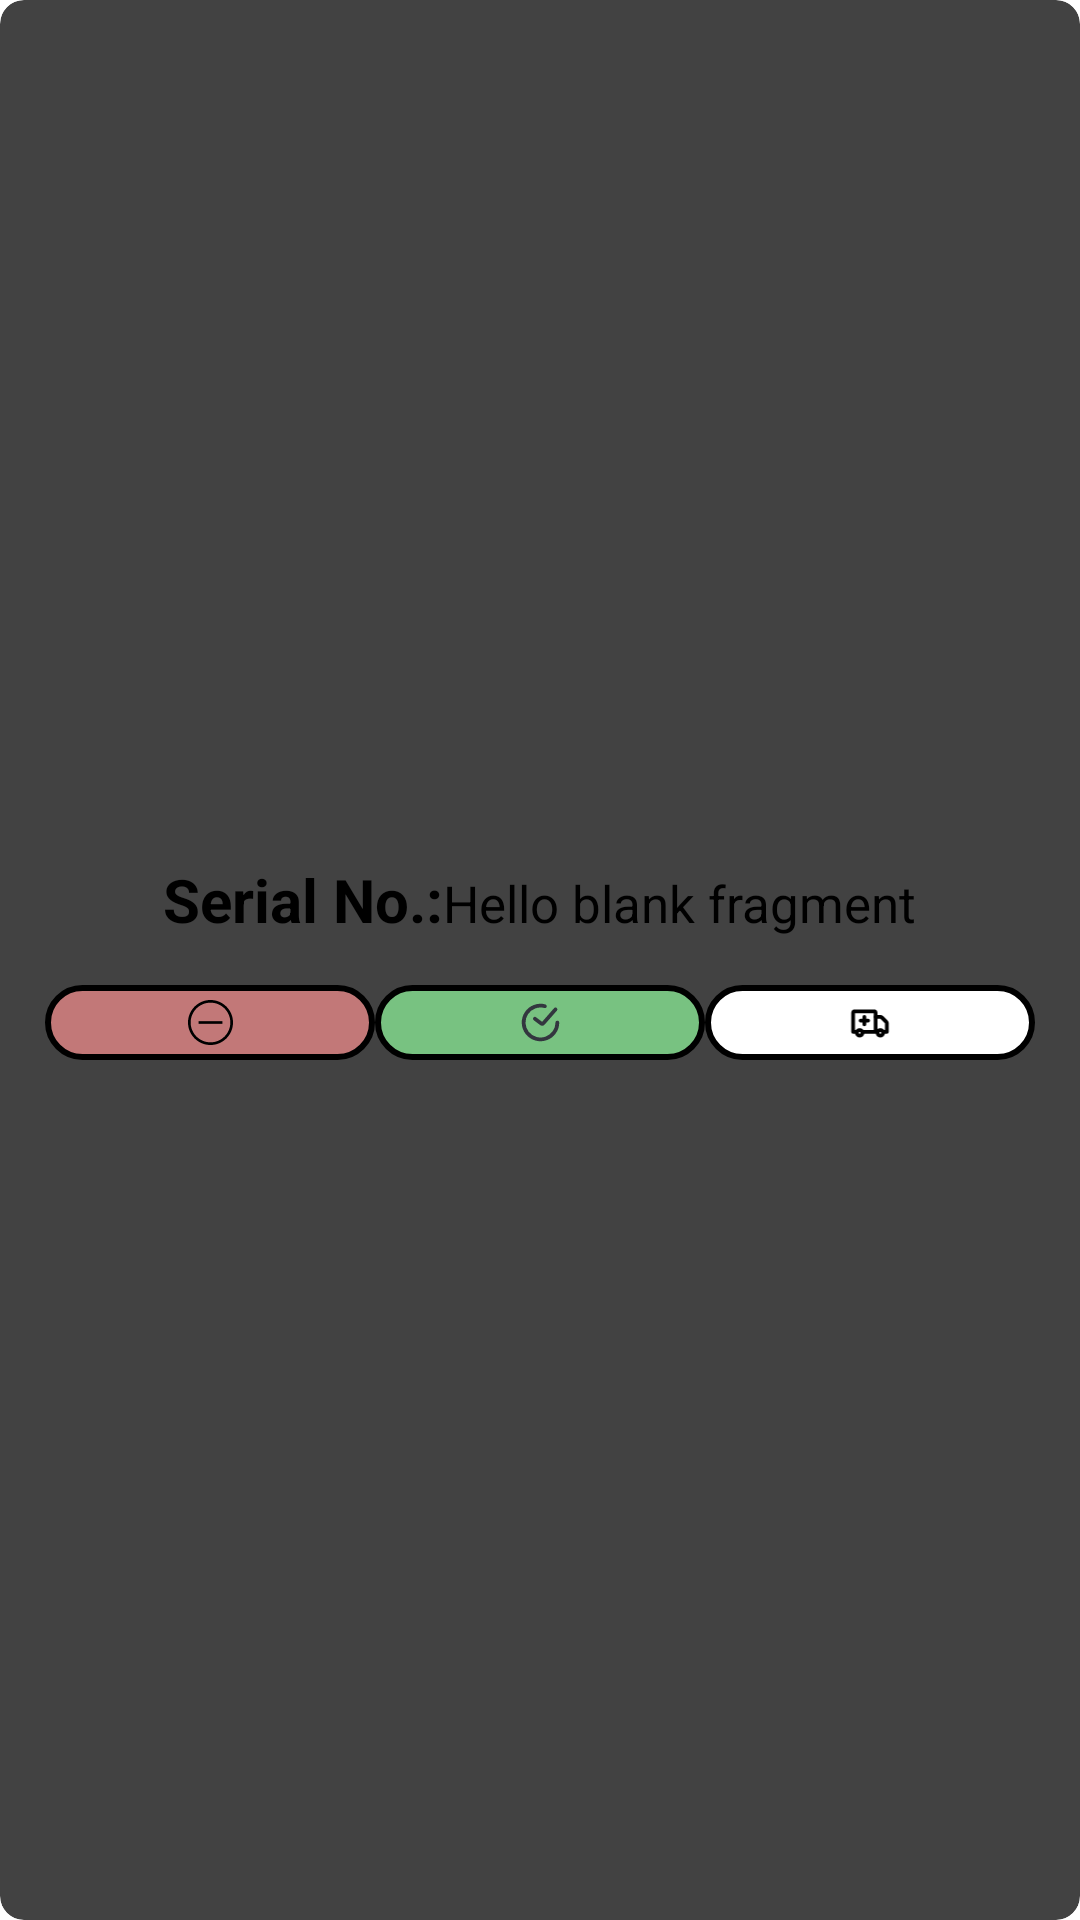

Android layout source for this screen:
<!-- AndroidManifest.xml: application theme Theme.MyApplication -->
<!-- res/layout/cardview_statustwo.xml -->
<?xml version="1.0" encoding="utf-8"?>
<androidx.cardview.widget.CardView xmlns:android="http://schemas.android.com/apk/res/android"
    android:layout_width="wrap_content"
    android:layout_height="wrap_content"
    xmlns:app="http://schemas.android.com/apk/res-auto"
    app:cardElevation="8dp"
    app:cardCornerRadius="8dp"
    android:layout_margin="16dp">
    <LinearLayout
        android:id="@+id/cardviewStatusTwo"
        android:layout_width="match_parent"
        android:layout_height="wrap_content"
        android:layout_gravity="center"
        android:orientation="vertical"
        android:paddingLeft="15dp"
        android:paddingRight="15dp">

        <LinearLayout
            android:layout_width="match_parent"
            android:layout_height="wrap_content"
            android:layout_gravity="center_vertical"
            android:orientation="horizontal"
            android:paddingTop="15dp"
            android:weightSum="2">

            <TextView
                android:layout_width="wrap_content"
                android:layout_height="wrap_content"
                android:text="@string/serialNo"
                android:textAlignment="textEnd"
                android:textColor="@color/black"
                android:textSize="20sp"
                android:textStyle="bold"
                android:layout_weight="1"/>

            <TextView
                android:id="@+id/serialNoTextView"
                android:layout_width="wrap_content"
                android:layout_height="wrap_content"
                android:text="@string/hello_blank_fragment"
                android:textAlignment="textStart"
                android:textColor="@color/black"
                android:textSize="17sp"
                android:layout_weight="1"/>
        </LinearLayout>

        <LinearLayout
            android:layout_width="match_parent"
            android:layout_height="wrap_content"
            android:layout_gravity="center_vertical"
            android:orientation="horizontal"
            android:paddingTop="15dp"
            android:paddingBottom="15dp"
            android:weightSum="3">

            <ImageView
                android:id="@+id/notSampled"
                android:src="@drawable/ic_not_sampled"
                android:layout_width="wrap_content"
                android:layout_height="wrap_content"
                android:text ="@string/notSampled"
                android:textAlignment="center"
                android:background="@drawable/textview_circle_not_sampled"
                android:layout_weight="1"
                android:padding="5dp"/>

            <ImageView
                android:id="@+id/sampled"
                android:src="@drawable/ic_sampled"
                android:layout_width="wrap_content"
                android:layout_height="wrap_content"
                android:text ="@string/sampled"
                android:textAlignment="center"
                android:background="@drawable/textview_circle_sampled"
                android:layout_weight="1"
                android:padding="5dp"/>

            <ImageView
                android:id="@+id/infectionControl"
                android:src="@drawable/ic_infection_control"
                android:layout_width="wrap_content"
                android:layout_height="wrap_content"
                android:text ="@string/infectionControl"
                android:textAlignment="center"
                android:background="@drawable/textview_circle"
                android:scaleX="-1"
                android:layout_weight="1"
                android:padding="5dp"/>
        </LinearLayout>
    </LinearLayout>


</androidx.cardview.widget.CardView>
<!-- resources referenced by this layout -->
<resources>
  <!-- drawable ic_not_sampled (drawable) -->
  <vector android:height="15dp" android:viewportHeight="1920"
      android:viewportWidth="1920" android:width="15dp" xmlns:android="http://schemas.android.com/apk/res/android">
      <path android:fillColor="#000000" android:fillType="evenOdd" android:pathData="M960,0c529.4,0 960,430.6 960,960s-430.6,960 -960,960S0,1489.4 0,960 430.6,0 960,0ZM960,112.9c-467.1,0 -847.1,379.9 -847.1,847.1 0,467.1 379.9,847.1 847.1,847.1 467.1,0 847.1,-379.9 847.1,-847.1 0,-467.1 -379.9,-847.1 -847.1,-847.1Z"/>
      <path android:fillColor="#000000" android:fillType="evenOdd" android:pathData="M451.8,1016.5h1016.5V903.5H451.8z"/>
  </vector>
  <!-- drawable ic_sampled (drawable) -->
  <vector android:height="15dp" android:viewportHeight="24"
      android:viewportWidth="24" android:width="15dp" xmlns:android="http://schemas.android.com/apk/res/android">
      <path android:fillColor="#00000000"
          android:pathData="M9,10L12.258,12.444C12.677,12.757 13.266,12.696 13.611,12.302L20,5"
          android:strokeColor="#33363F" android:strokeLineCap="round" android:strokeWidth="2"/>
      <path android:fillColor="#00000000"
          android:pathData="M21,12C21,13.88 20.411,15.714 19.316,17.242C18.22,18.771 16.674,19.918 14.893,20.522C13.112,21.127 11.187,21.158 9.387,20.612C7.588,20.067 6.005,18.971 4.86,17.479C3.715,15.987 3.066,14.174 3.005,12.295C2.943,10.415 3.472,8.563 4.517,7C5.562,5.436 7.07,4.239 8.83,3.577C10.59,2.914 12.513,2.82 14.329,3.307"
          android:strokeColor="#33363F" android:strokeLineCap="round" android:strokeWidth="2"/>
  </vector>
  <!-- drawable textview_circle (drawable) -->
  <?xml version="1.0" encoding="utf-8"?>
  <shape xmlns:android="http://schemas.android.com/apk/res/android">
  <solid android:color="@color/white"/>
      <stroke
          android:color="@color/black"
          android:width="2dp"/>
      <corners
          android:radius="25dp"/>
  
  </shape>
  <!-- drawable textview_circle_not_sampled (drawable) -->
  <?xml version="1.0" encoding="utf-8"?>
  <shape xmlns:android="http://schemas.android.com/apk/res/android">
      <solid android:color="#c27878"/>
      <stroke
          android:color="@color/black"
          android:width="2dp"/>
      <corners
          android:radius="50dp"/>
  
  </shape>
  <!-- drawable textview_circle_sampled (drawable) -->
  <?xml version="1.0" encoding="utf-8"?>
  <shape xmlns:android="http://schemas.android.com/apk/res/android">
      <solid android:color="#78c281"/>
      <stroke
          android:color="@color/black"
          android:width="2dp"/>
      <corners
          android:radius="50dp"/>
  
  </shape>
  <string name="hello_blank_fragment">Hello blank fragment</string>
  <string name="infectionControl">Infection Control </string>
  <string name="notSampled">Not Sampled </string>
  <string name="sampled">Sampled </string>
  <string name="serialNo">Serial No.:</string>
  <!-- not gathered from this repository: default colours our renderer supplied (Android Studio template values) -->
  <color name="black">#FF000000</color>
  <color name="white">#FFFFFFFF</color>
</resources>
